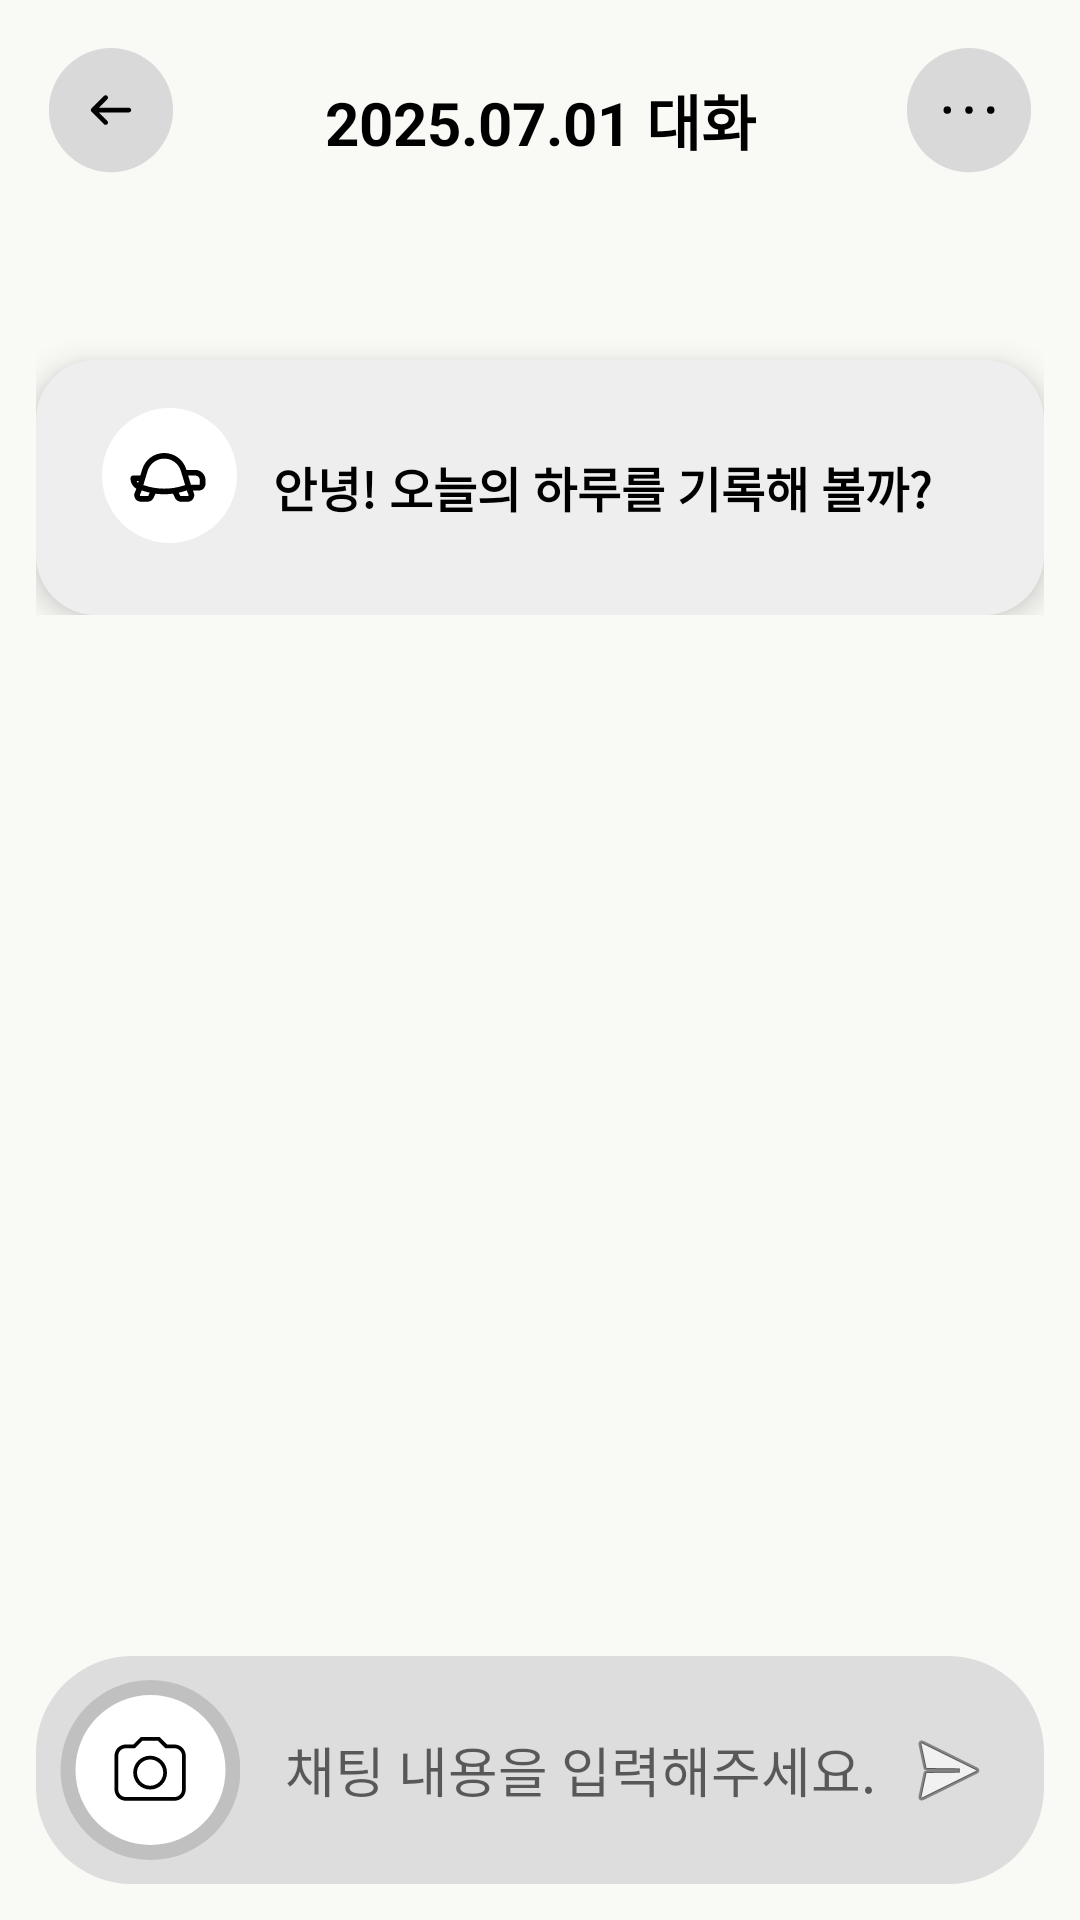

Write the Android layout XML for this screen, with the resource values it uses.
<!-- AndroidManifest.xml: application theme Theme.IT_contest -->
<!-- res/layout/activity_chat.xml -->
<LinearLayout xmlns:android="http://schemas.android.com/apk/res/android"
    android:orientation="vertical"
    android:layout_width="match_parent"
    android:layout_height="match_parent"
    android:background="#F9F9F6">

    
    <LinearLayout
        android:id="@+id/topBar"
        android:layout_width="match_parent"
        android:layout_height="80dp"
        android:gravity="center_vertical"
        android:orientation="horizontal"
        android:padding="12dp">

        <ImageButton
            android:layout_width="50dp"
            android:layout_height="match_parent"
            android:background="?attr/selectableItemBackgroundBorderless"
            android:contentDescription="뒤로 가기"
            android:src="@drawable/backarrow" />

        <TextView
            android:id="@+id/titleDate"
            android:layout_width="0dp"
            android:layout_height="wrap_content"
            android:layout_weight="1"
            android:gravity="center"
            android:text="2025.07.01 대화"
            android:textSize="20sp"
            android:textStyle="bold"
            android:textColor="#000000" />

        <ImageButton
            android:layout_width="50dp"
            android:layout_height="match_parent"
            android:background="@android:color/transparent"
            android:contentDescription="메뉴 더보기"
            android:src="@drawable/menu" />
    </LinearLayout>

    
    <ScrollView
        android:id="@+id/scrollView"
        android:layout_width="match_parent"
        android:layout_height="0dp"
        android:layout_weight="1"
        android:clipToPadding="false"
        android:paddingTop="16dp"
        android:paddingBottom="8dp">

        <LinearLayout
            android:id="@+id/chatContainer"
            android:layout_width="match_parent"
            android:layout_height="wrap_content"
            android:orientation="vertical"
            android:padding="12dp">

            
            <LinearLayout
                android:layout_width="match_parent"
                android:layout_height="wrap_content"
                android:layout_marginTop="12dp"
                android:background="@drawable/chat_bubble"
                android:elevation="6dp"
                android:orientation="horizontal"
                android:padding="16dp"
                android:gravity="center_vertical">

                <ImageView
                    style="@style/BotIconStyle" />

                <TextView
                    android:layout_width="wrap_content"
                    android:layout_height="wrap_content"
                    android:layout_marginStart="8dp"
                    android:text="안녕! 오늘의 하루를 기록해 볼까?"
                    android:textSize="16sp"
                    android:textStyle="bold"
                    android:textColor="#000000" />
            </LinearLayout>

        </LinearLayout> 
    </ScrollView> 

    
    <LinearLayout
        android:id="@+id/inputLayout"
        android:layout_width="match_parent"
        android:layout_height="wrap_content"
        android:layout_margin="12dp"
        android:background="@drawable/rounded_input"
        android:orientation="horizontal"
        android:padding="8dp"
        android:gravity="center_vertical">

        <ImageButton
            android:id="@+id/buttonCamera"
            android:layout_width="60dp"
            android:layout_height="60dp"
            android:background="@android:color/transparent"
            android:src="@drawable/ic_camera"
        android:contentDescription="카메라 열기" />

        <EditText
            android:id="@+id/editTextMessage"
            android:layout_width="0dp"
            android:layout_height="wrap_content"
            android:layout_weight="1"
            android:background="@android:color/transparent"
            android:hint="채팅 내용을 입력해주세요."
            android:inputType="text"
            android:paddingStart="15dp"
            android:minHeight="48dp" />

        <ImageButton
            android:id="@+id/buttonSend"
            android:layout_width="48dp"
            android:layout_height="48dp"
            android:background="@android:color/transparent"
            android:contentDescription="메시지 전송 버튼"
            android:src="@android:drawable/ic_menu_send" />
    </LinearLayout>

</LinearLayout>
<!-- resources referenced by this layout -->
<resources>
  <!-- drawable backarrow (drawable) -->
  <vector xmlns:android="http://schemas.android.com/apk/res/android"
      android:width="48dp"
      android:height="48dp"
      android:viewportWidth="58"
      android:viewportHeight="58">
    <path
        android:pathData="M29,0L29,0A25,25 0,0 1,54 25L54,25A25,25 0,0 1,29 50L29,50A25,25 0,0 1,4 25L4,25A25,25 0,0 1,29 0z"
        android:fillColor="#D9D9D9"/>
    <path
        android:pathData="M27.475,20.663C27.567,20.577 27.64,20.473 27.692,20.358C27.743,20.243 27.771,20.119 27.773,19.993C27.775,19.867 27.752,19.742 27.705,19.625C27.657,19.509 27.587,19.403 27.498,19.314C27.409,19.225 27.303,19.154 27.187,19.107C27.07,19.06 26.945,19.037 26.819,19.039C26.693,19.042 26.569,19.069 26.454,19.12C26.339,19.171 26.235,19.245 26.149,19.337L21.149,24.337C20.974,24.513 20.875,24.752 20.875,25C20.875,25.248 20.974,25.487 21.149,25.663L26.149,30.663C26.235,30.755 26.339,30.829 26.454,30.88C26.569,30.931 26.693,30.958 26.819,30.961C26.945,30.963 27.07,30.94 27.187,30.893C27.303,30.846 27.409,30.775 27.498,30.686C27.587,30.597 27.657,30.491 27.705,30.375C27.752,30.258 27.775,30.133 27.773,30.007C27.771,29.881 27.743,29.757 27.692,29.642C27.64,29.527 27.567,29.423 27.475,29.337L24.074,25.938H36.187C36.436,25.938 36.674,25.839 36.85,25.663C37.026,25.487 37.125,25.249 37.125,25C37.125,24.751 37.026,24.513 36.85,24.337C36.674,24.161 36.436,24.063 36.187,24.063H24.074L27.475,20.663Z"
        android:fillColor="#000000"/>
  </vector>
  <!-- drawable chat_bubble (drawable) -->
  <shape xmlns:android="http://schemas.android.com/apk/res/android">
      <solid android:color="#EEEEEE"/>
      <corners android:radius="20dp"/>
  </shape>
  <!-- drawable menu (drawable) -->
  <vector xmlns:android="http://schemas.android.com/apk/res/android"
      android:width="48dp"
      android:height="48dp"
      android:viewportWidth="58"
      android:viewportHeight="58">
    <path
        android:pathData="M29,0L29,0A25,25 0,0 1,54 25L54,25A25,25 0,0 1,29 50L29,50A25,25 0,0 1,4 25L4,25A25,25 0,0 1,29 0z"
        android:fillColor="#D9D9D9"/>
    <path
        android:pathData="M29.006,24.994V25.006H28.994V24.994H29.006ZM37.756,24.994V25.006H37.744V24.994H37.756ZM20.256,24.994V25.006H20.244V24.994H20.256Z"
        android:strokeLineJoin="round"
        android:strokeWidth="3"
        android:fillColor="#00000000"
        android:strokeColor="#000000"/>
  </vector>
  <!-- drawable rounded_input (drawable) -->
  <shape xmlns:android="http://schemas.android.com/apk/res/android">
      <solid android:color="#DDDDDD"/>
      <corners android:radius="32dp"/>
  </shape>
  <style name="BotIconStyle">
          <item name="android:layout_width">@dimen/bot_icon_size</item>
          <item name="android:layout_height">@dimen/bot_icon_size</item>
          <item name="android:src">@drawable/bot_image</item>
          <item name="android:scaleType">centerCrop</item>   
          <item name="android:adjustViewBounds">false</item>
          <item name="android:layout_marginStart">@dimen/bot_icon_margin</item>
      </style>
  <style name="Theme.IT_contest" parent="Theme.MaterialComponents.DayNight.NoActionBar">
          
          <item name="colorPrimary">@color/black</item>
          <item name="colorPrimaryVariant">@color/black</item>
          <item name="colorOnPrimary">@android:color/white</item>
  
          <item name="colorSecondary">@color/black</item>
          <item name="colorSecondaryVariant">@color/black</item>
          <item name="colorOnSecondary">@android:color/white</item>
  
          
          <item name="colorControlActivated">@color/black</item>
          <item name="colorAccent">@color/black</item>
      </style>
  <dimen name="bot_icon_size">53dp</dimen>
  <dimen name="bot_icon_margin">2dp</dimen>
  <color name="black">#FF000000</color>
</resources>
